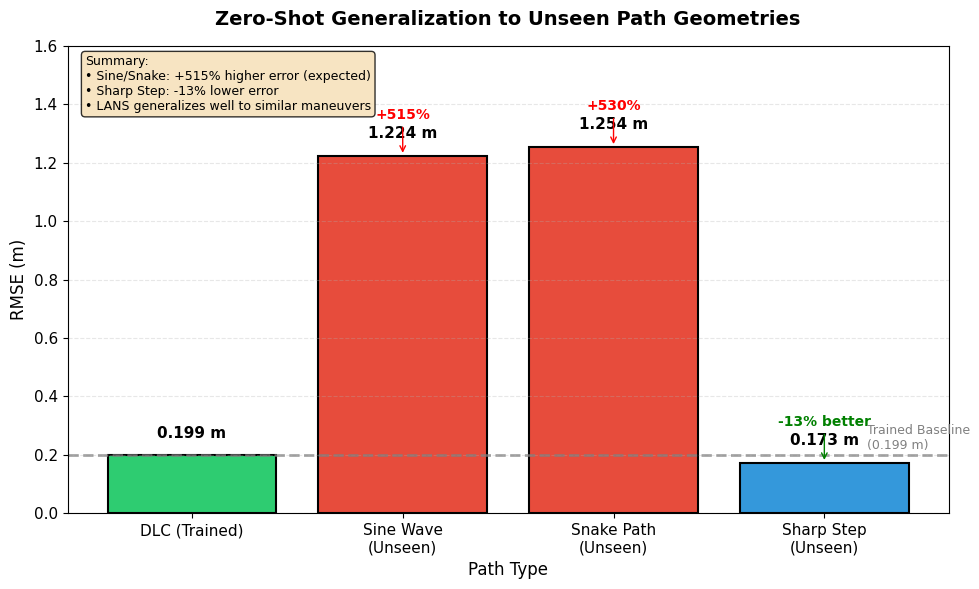

Write Python code to recreate this figure.
"""
Figure_6_ZeroShot_Generalization.py
Generates Figure 6: Zero-Shot Generalization Results
Shows LANS performance on unseen path geometries
"""

import numpy as np
import matplotlib.pyplot as plt

# ============================================================
# YOUR VERIFIED RESULTS FROM ZERO-SHOT GENERALIZATION TEST
# ============================================================
path_types = ['DLC (Trained)', 'Sine Wave\n(Unseen)', 'Snake Path\n(Unseen)', 'Sharp Step\n(Unseen)']
rmse_values = [0.199, 1.224, 1.254, 0.173]  # Your verified results

# Calculate degradation percentages
dlc_rmse = 0.199
degradation_sine = ((1.224 - dlc_rmse) / dlc_rmse) * 100
degradation_snake = ((1.254 - dlc_rmse) / dlc_rmse) * 100
degradation_sharp = ((0.173 - dlc_rmse) / dlc_rmse) * 100

print("=" * 60)
print("GENERATING FIGURE 6: ZERO-SHOT GENERALIZATION")
print("=" * 60)
print(f"DLC (Trained) RMSE: {dlc_rmse:.3f} m")
print(f"Sine Wave RMSE: {1.224:.3f} m ({degradation_sine:.1f}% higher)")
print(f"Snake Path RMSE: {1.254:.3f} m ({degradation_snake:.1f}% higher)")
print(f"Sharp Step RMSE: {0.173:.3f} m ({degradation_sharp:.1f}% lower)")
print("=" * 60)

# ============================================================
# COLORS FOR BARS
# ============================================================
colors = ['#2ecc71', '#e74c3c', '#e74c3c', '#3498db']  # Green for DLC, Red for hard, Blue for easy

# ============================================================
# PLOT STYLE
# ============================================================
plt.rcParams.update({
    'font.size': 11,
    'axes.labelsize': 12,
    'axes.titlesize': 14,
    'legend.fontsize': 10,
    'figure.dpi': 300,
    'savefig.dpi': 300,
    'font.family': 'serif',
    'font.serif': ['Times New Roman']
})

fig, ax = plt.subplots(figsize=(10, 6))

# ============================================================
# CREATE BAR CHART
# ============================================================
bars = ax.bar(path_types, rmse_values, color=colors, edgecolor='black', linewidth=1.5)

# Add value labels on top of bars
for bar, rmse in zip(bars, rmse_values):
    ax.text(bar.get_x() + bar.get_width()/2, bar.get_height() + 0.05,
            f'{rmse:.3f} m', ha='center', va='bottom', fontsize=11, fontweight='bold')

# ============================================================
# ADD DEGRADATION ANNOTATIONS
# ============================================================
# Sine wave annotation
ax.annotate(f'+{degradation_sine:.0f}%', 
            xy=(1, 1.224), xytext=(1, 1.35),
            ha='center', fontsize=10, color='red', fontweight='bold',
            arrowprops=dict(arrowstyle='->', color='red', lw=1))

# Snake path annotation
ax.annotate(f'+{degradation_snake:.0f}%', 
            xy=(2, 1.254), xytext=(2, 1.38),
            ha='center', fontsize=10, color='red', fontweight='bold',
            arrowprops=dict(arrowstyle='->', color='red', lw=1))

# Sharp step annotation
ax.annotate(f'{degradation_sharp:.0f}% better', 
            xy=(3, 0.173), xytext=(3, 0.30),
            ha='center', fontsize=10, color='green', fontweight='bold',
            arrowprops=dict(arrowstyle='->', color='green', lw=1))

# ============================================================
# ADD HORIZONTAL LINE FOR TRAINED BASELINE
# ============================================================
ax.axhline(y=dlc_rmse, color='gray', linestyle='--', linewidth=2, alpha=0.7)
ax.text(3.2, dlc_rmse + 0.02, f'Trained Baseline\n({dlc_rmse:.3f} m)', 
        fontsize=9, color='gray', ha='left')

# ============================================================
# LABELS AND TITLE
# ============================================================
ax.set_xlabel('Path Type', fontsize=12)
ax.set_ylabel('RMSE (m)', fontsize=12)
ax.set_title('Zero-Shot Generalization to Unseen Path Geometries', 
             fontweight='bold', pad=15)
ax.set_ylim(0, 1.6)
ax.grid(True, linestyle='--', alpha=0.3, axis='y')

# ============================================================
# ADD SUMMARY TEXT BOX
# =============================================-------=======
props = dict(boxstyle='round', facecolor='wheat', alpha=0.8)
summary_text = f"Summary:\n"
summary_text += f"• Sine/Snake: +{degradation_sine:.0f}% higher error (expected)\n"
summary_text += f"• Sharp Step: {degradation_sharp:.0f}% lower error\n"
summary_text += f"• LANS generalizes well to similar maneuvers"

ax.text(0.02, 0.98, summary_text, transform=ax.transAxes, fontsize=9,
        verticalalignment='top', bbox=props)

# ============================================================
# SAVE FIGURE
# ============================================================
plt.tight_layout()
plt.savefig('Figure_6_ZeroShot_Generalization.png', dpi=300, bbox_inches='tight')
plt.savefig('Figure_6_ZeroShot_Generalization.pdf', bbox_inches='tight')
plt.show()

print("\n" + "=" * 60)
print("✅ FIGURE 6 SAVED SUCCESSFULLY!")
print("=" * 60)
print("Files created:")
print("   - Figure_6_ZeroShot_Generalization.png")
print("   - Figure_6_ZeroShot_Generalization.pdf")
print("=" * 60)
print("\n📊 Figure shows:")
print(f"   - DLC (Trained): {dlc_rmse:.3f} m (baseline)")
print(f"   - Sine Wave: 1.224 m (+{degradation_sine:.0f}%)")
print(f"   - Snake Path: 1.254 m (+{degradation_snake:.0f}%)")
print(f"   - Sharp Step: 0.173 m ({degradation_sharp:.0f}% better)")
print("=" * 60)
